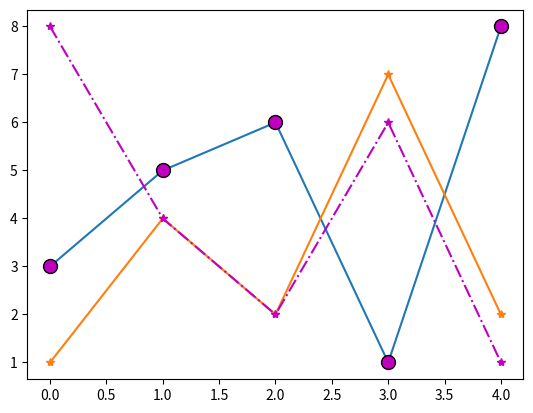

The matplotlib source for this figure:
import matplotlib.pyplot as plt
import numpy as np

''' 
marker notations...
'o'	    Circle	
'*'	    Star	
'.'	    Point	
','	    Pixel	
'x'	    X	
'X'	    X (filled)	
'+'	    Plus	
'P'	    Plus (filled)	
's'	    Square	
'D'	    Diamond	
'd'	    Diamond (thin)	
'p'	    Pentagon	
'H'	    Hexagon	
'h'	    Hexagon	
'v'	    Triangle Down	
'^'	    Triangle Up	
'<'	    Triangle Left	
'>'	    Triangle Right	
'1'	    Tri Down	
'2'	    Tri Up	
'3'	    Tri Left	
'4'	    Tri Right	
'|'	    Vline	
'_'	    Hline
''' 



ypoints = np.array([3, 5, 6, 1, 8])
plt.plot(ypoints, marker = 'o', ms=10, mec='k', mfc='m')      
#ms = num detoes for markerSize
#mec= 'k' k for black and edge of marker point  color
#mfc = 'm' k for Magenta which is marker face color
#u can use the color codes like #000000

y1points = np.array([1, 4, 2, 7, 2])
plt.plot(y1points, marker = '*' )


'''
marker lines indication..
'-'	    Solid line	
':'	    Dotted line	
'--'    Dashed line	
'-.'	Dashed/dotted line
'''

'''
marker colors as
'r'    	Red	
'g'    	Green	
'b'    	Blue	
'c'    	Cyan	
'm'    	Magenta	
'y'    	Yellow	
'k'    	Black	
'w'    	White
'''
y2points = np.array([8,4,2,6,1])

plt.plot(y2points, '*-.m')   #marker|line|color  as '*:b' it is string format fmt

plt.show()